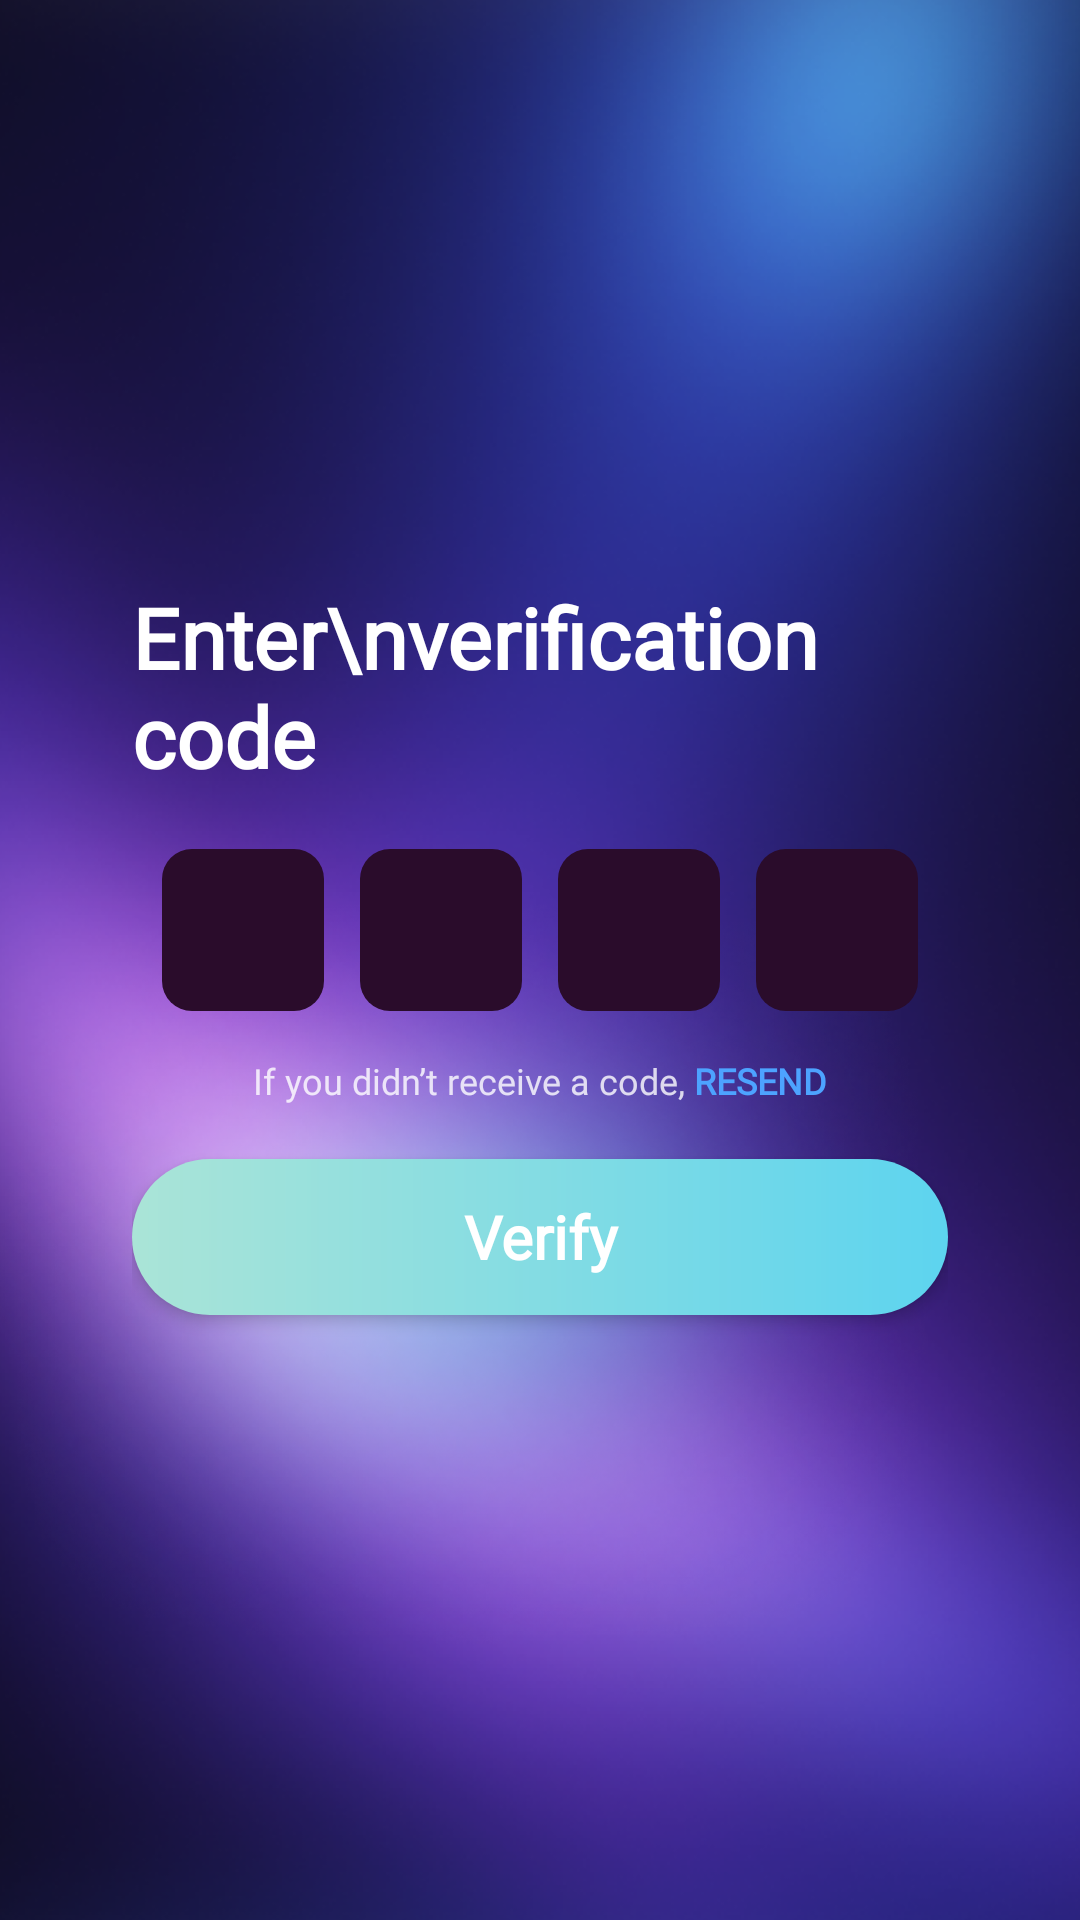

Reconstruct the res/layout file that produces this screen, plus the resources it refers to.
<!-- AndroidManifest.xml: application theme Theme.RecoveryAI -->
<!-- res/layout/activity_sign_in_three.xml -->
<?xml version="1.0" encoding="utf-8"?>
<androidx.constraintlayout.widget.ConstraintLayout
    xmlns:android="http://schemas.android.com/apk/res/android"
    xmlns:app="http://schemas.android.com/apk/res-auto"
    android:layout_width="match_parent"
    android:layout_height="match_parent">

    <ImageView
        android:id="@+id/bg"
        android:layout_width="0dp"
        android:layout_height="0dp"
        android:scaleType="centerCrop"
        android:src="@drawable/bg_auth"
        app:layout_constraintTop_toTopOf="parent"
        app:layout_constraintBottom_toBottomOf="parent"
        app:layout_constraintStart_toStartOf="parent"
        app:layout_constraintEnd_toEndOf="parent" />

    <FrameLayout
        android:id="@+id/card"
        android:layout_width="0dp"
        android:layout_height="wrap_content"
        android:layout_margin="22dp"
        android:background="@drawable/bg_glass"
        app:layout_constraintTop_toTopOf="parent"
        app:layout_constraintBottom_toBottomOf="parent"
        app:layout_constraintStart_toStartOf="parent"
        app:layout_constraintEnd_toEndOf="parent">

        <androidx.constraintlayout.widget.ConstraintLayout
            android:layout_width="match_parent"
            android:layout_height="wrap_content"
            android:padding="22dp">

            <TextView
                android:id="@+id/title"
                android:layout_width="0dp"
                android:layout_height="wrap_content"
                android:text="Enter\nverification code"
                android:textColor="@android:color/white"
                android:textSize="28sp"
                android:textStyle="bold"
                android:fontFamily="@font/inter_bold"
                app:layout_constraintTop_toTopOf="parent"
                app:layout_constraintStart_toStartOf="parent"
                app:layout_constraintEnd_toEndOf="parent"
                android:gravity="start"/>

            
            <LinearLayout
                android:id="@+id/verRow"
                android:layout_width="0dp"
                android:layout_height="56dp"
                android:layout_marginTop="18dp"
                android:orientation="horizontal"
                android:gravity="center"
                app:layout_constraintTop_toBottomOf="@id/title"
                app:layout_constraintStart_toStartOf="parent"
                app:layout_constraintEnd_toEndOf="parent">

                <EditText
                    android:id="@+id/ver1"
                    android:layout_width="54dp"
                    android:layout_height="54dp"
                    android:background="@drawable/ver_box"
                    android:inputType="number"
                    android:maxLength="1"
                    android:gravity="center"
                    android:textColor="@android:color/white"
                    android:textSize="18sp"/>

                <Space android:layout_width="12dp" android:layout_height="1dp"/>

                <EditText
                    android:id="@+id/ver2"
                    android:layout_width="54dp"
                    android:layout_height="54dp"
                    android:background="@drawable/ver_box"
                    android:inputType="number"
                    android:maxLength="1"
                    android:gravity="center"
                    android:textColor="@android:color/white"
                    android:textSize="18sp"/>

                <Space android:layout_width="12dp" android:layout_height="1dp"/>

                <EditText
                    android:id="@+id/ver3"
                    android:layout_width="54dp"
                    android:layout_height="54dp"
                    android:background="@drawable/ver_box"
                    android:inputType="number"
                    android:maxLength="1"
                    android:gravity="center"
                    android:textColor="@android:color/white"
                    android:textSize="18sp"/>

                <Space android:layout_width="12dp" android:layout_height="1dp"/>

                <EditText
                    android:id="@+id/ver4"
                    android:layout_width="54dp"
                    android:layout_height="54dp"
                    android:background="@drawable/ver_box"
                    android:inputType="number"
                    android:maxLength="1"
                    android:gravity="center"
                    android:textColor="@android:color/white"
                    android:textSize="18sp"/>
            </LinearLayout>

            
            <LinearLayout
                android:id="@+id/resendRow"
                android:layout_width="wrap_content"
                android:layout_height="wrap_content"
                android:layout_marginTop="14dp"
                android:orientation="horizontal"
                android:gravity="center"
                app:layout_constraintTop_toBottomOf="@id/verRow"
                app:layout_constraintStart_toStartOf="parent"
                app:layout_constraintEnd_toEndOf="parent">

                <TextView
                    android:layout_width="wrap_content"
                    android:layout_height="wrap_content"
                    android:text="If you didn’t receive a code, "
                    android:textColor="#CCFFFFFF"
                    android:textSize="12sp"
                    android:fontFamily="@font/manrope_medium"/>

                <TextView
                    android:id="@+id/resend"
                    android:layout_width="wrap_content"
                    android:layout_height="wrap_content"
                    android:text="RESEND"
                    android:textColor="#4DA3FF"
                    android:textSize="12sp"
                    android:textStyle="bold"
                    android:fontFamily="@font/manrope_medium"
                    android:clickable="true"
                    android:focusable="true"/>
            </LinearLayout>

            <Button
                android:id="@+id/btnVerify"
                android:layout_width="0dp"
                android:layout_height="52dp"
                android:layout_marginTop="18dp"
                android:text="Verify"
                android:textAllCaps="false"
                android:textColor="@android:color/white"
                android:textStyle="bold"
                android:textSize="20sp"
                android:fontFamily="@font/inter_bold"
                android:background="@drawable/btn_sign_in"
                android:backgroundTint="@null"
                android:stateListAnimator="@null"
                app:backgroundTint="@null"
                android:elevation="3sp"
                app:layout_constraintTop_toBottomOf="@id/resendRow"
                app:layout_constraintStart_toStartOf="parent"
                app:layout_constraintEnd_toEndOf="parent"
                app:layout_constraintBottom_toBottomOf="parent"
                android:layout_marginBottom="8dp"/>

        </androidx.constraintlayout.widget.ConstraintLayout>
    </FrameLayout>

</androidx.constraintlayout.widget.ConstraintLayout>
<!-- resources referenced by this layout -->
<resources>
  <!-- drawable bg_auth: png bitmap (drawable, 740075 bytes) -->
  <!-- drawable btn_sign_in (drawable) -->
  <?xml version="1.0" encoding="utf-8"?>
  <shape xmlns:android="http://schemas.android.com/apk/res/android">
      <corners android:radius="28dp"/>
  
      <gradient
          android:type="linear"
          android:angle="0"
          android:startColor="#AAE4D7"
          android:endColor="#5DD4EF" />
  </shape>
  <!-- drawable ver_box (drawable) -->
  <?xml version="1.0" encoding="utf-8"?>
  <shape xmlns:android="http://schemas.android.com/apk/res/android" android:shape="rectangle">
      <solid android:color="#2A0C2B"/>
      <corners android:radius="10dp"/>
  </shape>
  <style name="Theme.RecoveryAI" parent="Theme.Material3.DayNight.NoActionBar">
  
      </style>
</resources>
